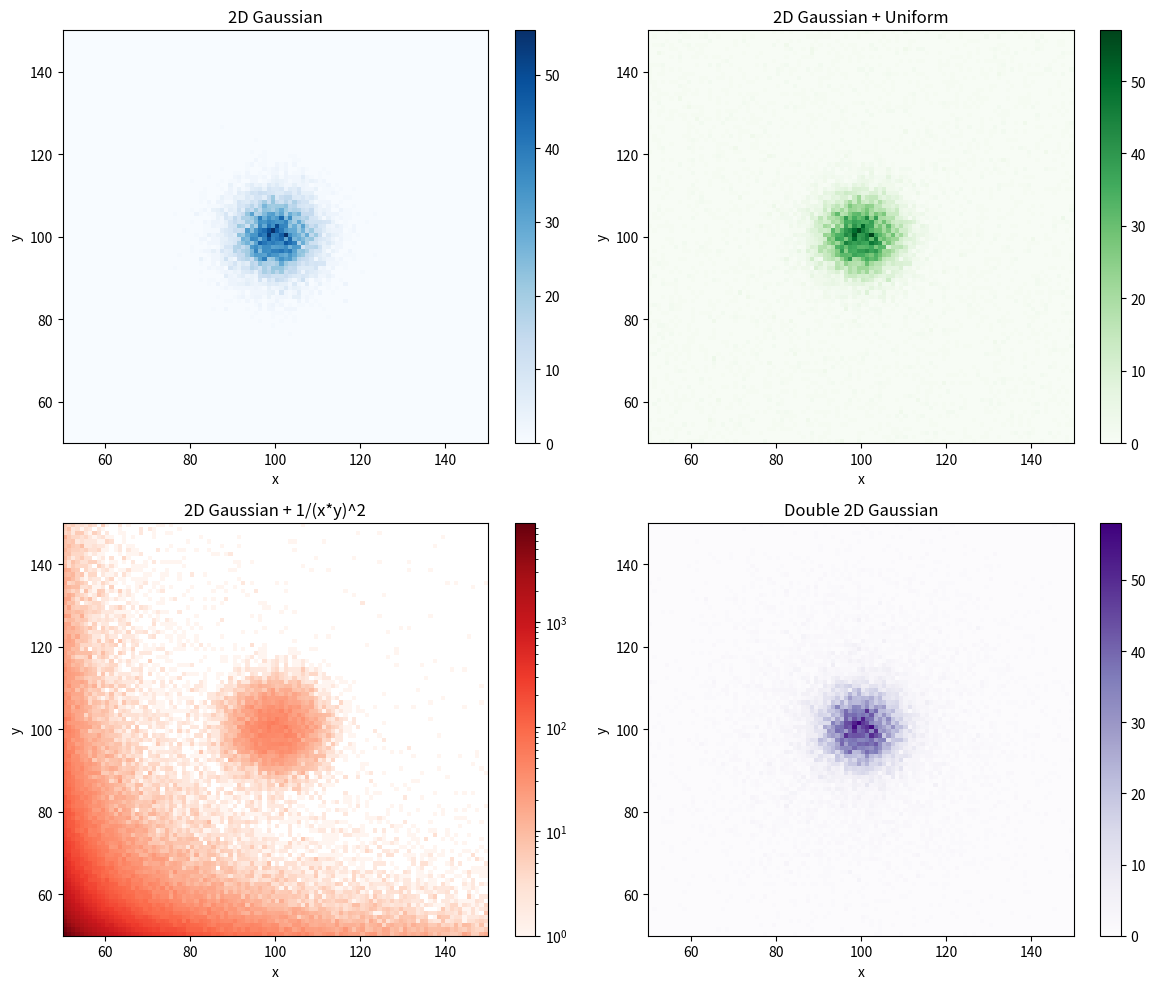

Source code (Python):
import numpy as np
import matplotlib.pyplot as plt
from matplotlib.colors import LogNorm  # for log scale panel

np.random.seed(42)  # reproducible results

samples = 10000
mu = 100
sigma = 6

# 2x2 Panel Figure
fig, axs = plt.subplots(2,2, figsize=(12,10))

# Panel 1: Original 2D Gaussian
x1 = np.random.normal(mu, sigma, samples)
y1 = np.random.normal(mu, sigma, samples)
h1 = axs[0,0].hist2d(x1, y1, bins=100, range=[[50,150],[50,150]], cmap='Blues')
axs[0,0].set_title('2D Gaussian')
axs[0,0].set_xlabel('x')
axs[0,0].set_ylabel('y')
plt.colorbar(h1[3], ax=axs[0,0])

# Panel 2: Gaussian + Uniform Background
x2 = np.append(x1, np.random.uniform(50,150,samples//3))
y2 = np.append(y1, np.random.uniform(50,150,samples//3))
h2 = axs[0,1].hist2d(x2, y2, bins=100, range=[[50,150],[50,150]], cmap='Greens')
axs[0,1].set_title('2D Gaussian + Uniform')
axs[0,1].set_xlabel('x')
axs[0,1].set_ylabel('y')
plt.colorbar(h2[3], ax=axs[0,1])

# Panel 3: Gaussian + 1/(x*y)^2 Background
u = np.random.uniform(0,1,samples*30)
v = np.random.uniform(0,1,samples*30)
x3_bg = 40 + 10 / np.sqrt(u)
y3_bg = 40 + 10 / np.sqrt(v)
x3 = np.append(x1, x3_bg)
y3 = np.append(y1, y3_bg)
h3 = axs[1,0].hist2d(x3, y3, bins=100, range=[[50,150],[50,150]], cmap='Reds', norm=LogNorm())
axs[1,0].set_title('2D Gaussian + 1/(x*y)^2')
axs[1,0].set_xlabel('x')
axs[1,0].set_ylabel('y')
plt.colorbar(h3[3], ax=axs[1,0])

# Panel 4: Double 2D Gaussian
x4 = np.append(x1, np.random.normal(mu, 20, samples//2))
y4 = np.append(y1, np.random.normal(mu, 20, samples//2))
h4 = axs[1,1].hist2d(x4, y4, bins=100, range=[[50,150],[50,150]], cmap='Purples')
axs[1,1].set_title('Double 2D Gaussian')
axs[1,1].set_xlabel('x')
axs[1,1].set_ylabel('y')
plt.colorbar(h4[3], ax=axs[1,1])

plt.tight_layout()
plt.savefig('canvas2d_py.png', dpi=300)
plt.close()
